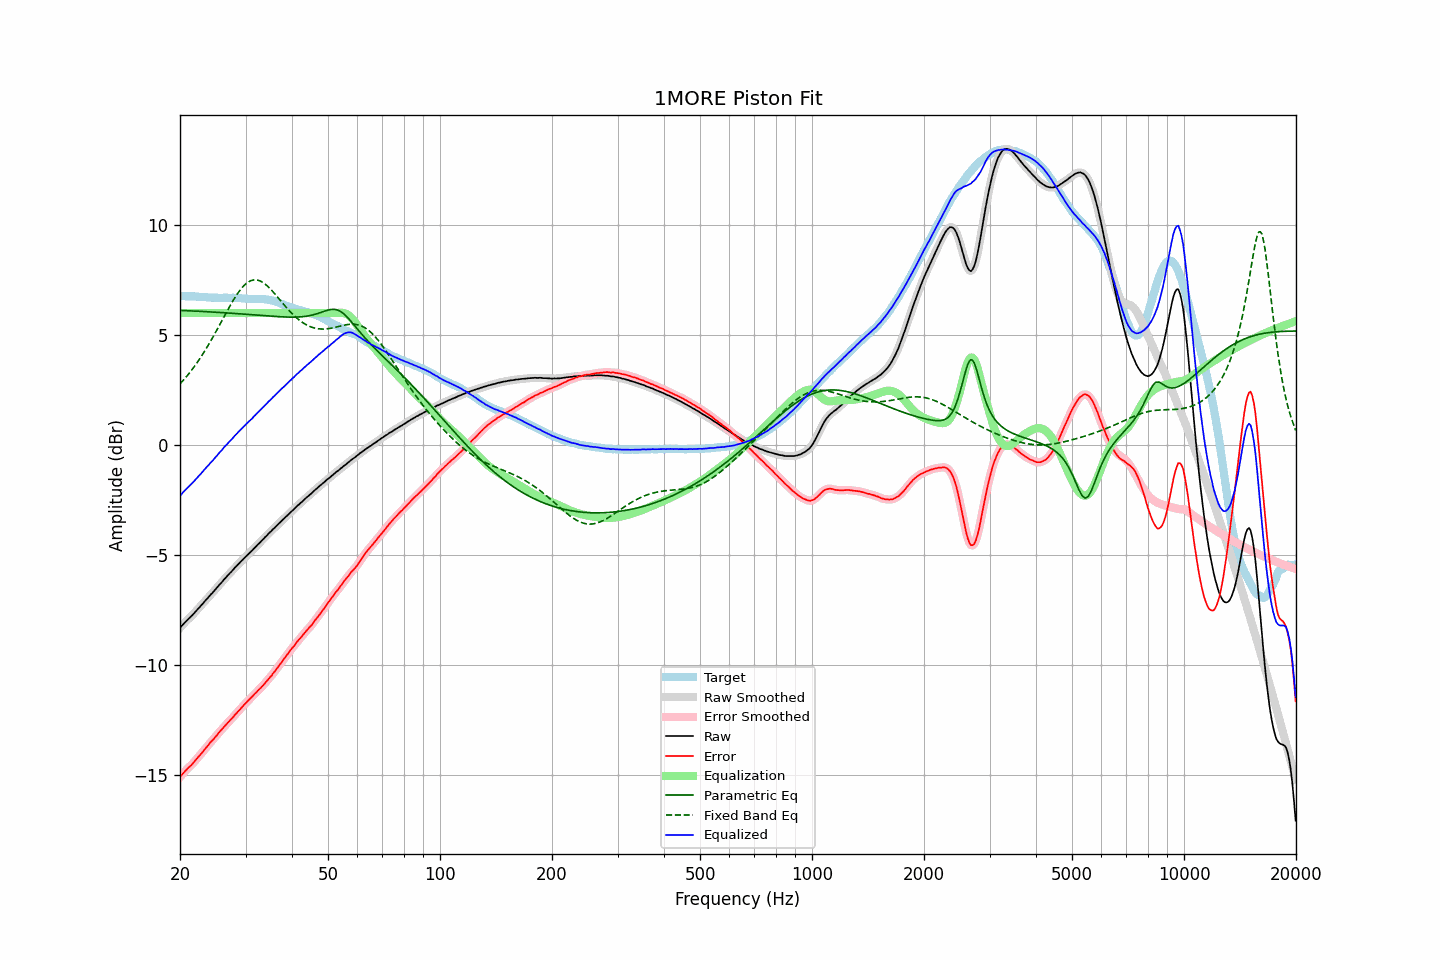

Data behind this chart, as committed beside it:
frequency, raw, error, smoothed, error_smoothed, equalization, parametric_eq, fixed_band_eq, equalized_raw, equalized_smoothed, target
20.00, -8.31, -15.08, -8.31, -15.08, 6.00, 6.12, 2.78, -2.31, -2.31, 6.77
20.20, -8.22, -14.99, -8.22, -14.99, 6.00, 6.12, 2.86, -2.22, -2.22, 6.77
20.40, -8.14, -14.91, -8.14, -14.91, 6.00, 6.11, 2.94, -2.14, -2.14, 6.77
20.61, -8.06, -14.83, -8.06, -14.83, 6.00, 6.11, 3.03, -2.06, -2.06, 6.77
20.81, -7.99, -14.75, -7.98, -14.75, 6.00, 6.11, 3.11, -1.99, -1.98, 6.76
21.02, -7.91, -14.67, -7.91, -14.68, 6.00, 6.10, 3.20, -1.91, -1.91, 6.76
21.23, -7.85, -14.61, -7.84, -14.61, 6.00, 6.10, 3.29, -1.85, -1.84, 6.76
21.44, -7.78, -14.55, -7.77, -14.54, 6.00, 6.10, 3.38, -1.78, -1.77, 6.77
21.66, -7.70, -14.46, -7.70, -14.46, 6.00, 6.09, 3.48, -1.70, -1.70, 6.76
21.87, -7.62, -14.37, -7.62, -14.37, 6.00, 6.09, 3.58, -1.62, -1.62, 6.76
22.09, -7.54, -14.28, -7.54, -14.29, 6.00, 6.09, 3.68, -1.54, -1.54, 6.75
22.31, -7.46, -14.20, -7.46, -14.20, 6.00, 6.08, 3.79, -1.46, -1.46, 6.75
22.54, -7.38, -14.12, -7.38, -14.12, 6.00, 6.08, 3.89, -1.38, -1.38, 6.74
22.76, -7.30, -14.03, -7.30, -14.03, 6.00, 6.08, 4.00, -1.30, -1.30, 6.74
22.99, -7.22, -13.95, -7.21, -13.95, 6.00, 6.07, 4.12, -1.22, -1.21, 6.74
23.22, -7.13, -13.85, -7.13, -13.86, 6.00, 6.07, 4.23, -1.13, -1.13, 6.73
23.45, -7.05, -13.77, -7.05, -13.77, 6.00, 6.07, 4.35, -1.05, -1.05, 6.72
23.69, -6.97, -13.68, -6.96, -13.68, 6.00, 6.06, 4.47, -0.97, -0.96, 6.71
23.92, -6.89, -13.59, -6.88, -13.59, 6.00, 6.06, 4.59, -0.89, -0.88, 6.70
24.16, -6.80, -13.50, -6.80, -13.51, 6.00, 6.05, 4.72, -0.80, -0.80, 6.70
24.40, -6.73, -13.43, -6.72, -13.42, 6.00, 6.05, 4.85, -0.73, -0.72, 6.70
24.65, -6.65, -13.35, -6.64, -13.35, 6.00, 6.04, 4.98, -0.65, -0.64, 6.70
24.89, -6.56, -13.26, -6.56, -13.26, 6.00, 6.04, 5.11, -0.56, -0.56, 6.70
25.14, -6.48, -13.18, -6.47, -13.17, 6.00, 6.04, 5.24, -0.48, -0.47, 6.70
25.39, -6.39, -13.07, -6.39, -13.08, 6.00, 6.03, 5.37, -0.39, -0.39, 6.69
25.65, -6.31, -13.00, -6.31, -13.00, 6.00, 6.03, 5.51, -0.31, -0.31, 6.69
25.91, -6.23, -12.92, -6.22, -12.91, 6.00, 6.02, 5.65, -0.23, -0.22, 6.69
26.16, -6.14, -12.83, -6.14, -12.83, 6.00, 6.02, 5.78, -0.14, -0.14, 6.70
26.43, -6.06, -12.75, -6.06, -12.75, 6.00, 6.01, 5.92, -0.06, -0.06, 6.70
26.69, -5.98, -12.67, -5.98, -12.67, 6.00, 6.01, 6.05, 0.02, 0.02, 6.69
26.96, -5.90, -12.59, -5.90, -12.59, 6.00, 6.00, 6.18, 0.10, 0.10, 6.69
27.23, -5.82, -12.51, -5.82, -12.52, 6.00, 6.00, 6.31, 0.18, 0.18, 6.69
27.50, -5.75, -12.44, -5.74, -12.44, 6.00, 5.99, 6.44, 0.25, 0.26, 6.69
27.77, -5.67, -12.37, -5.66, -12.36, 6.00, 5.99, 6.56, 0.33, 0.34, 6.70
28.05, -5.58, -12.27, -5.58, -12.27, 6.00, 5.98, 6.68, 0.42, 0.42, 6.69
28.33, -5.51, -12.19, -5.50, -12.19, 6.00, 5.98, 6.80, 0.49, 0.50, 6.69
28.62, -5.43, -12.11, -5.43, -12.11, 6.00, 5.97, 6.91, 0.57, 0.57, 6.68
28.90, -5.36, -12.04, -5.36, -12.03, 6.00, 5.97, 7.01, 0.64, 0.64, 6.69
29.19, -5.28, -11.95, -5.28, -11.95, 6.00, 5.96, 7.10, 0.72, 0.72, 6.67
29.48, -5.21, -11.87, -5.20, -11.87, 6.00, 5.96, 7.19, 0.79, 0.80, 6.66
29.78, -5.13, -11.79, -5.13, -11.79, 6.00, 5.95, 7.27, 0.87, 0.87, 6.66
30.08, -5.06, -11.72, -5.06, -11.71, 6.00, 5.94, 7.33, 0.94, 0.94, 6.66
30.38, -4.99, -11.64, -4.99, -11.64, 6.00, 5.94, 7.39, 1.01, 1.01, 6.65
30.68, -4.92, -11.56, -4.92, -11.57, 6.00, 5.93, 7.43, 1.08, 1.08, 6.65
30.99, -4.85, -11.49, -4.85, -11.49, 6.00, 5.93, 7.47, 1.15, 1.15, 6.64
31.30, -4.78, -11.42, -4.78, -11.42, 6.00, 5.92, 7.49, 1.22, 1.22, 6.64
31.61, -4.70, -11.34, -4.70, -11.34, 6.00, 5.92, 7.51, 1.30, 1.30, 6.64
31.93, -4.63, -11.27, -4.62, -11.26, 6.00, 5.91, 7.51, 1.37, 1.38, 6.64
32.24, -4.55, -11.19, -4.55, -11.19, 6.00, 5.91, 7.50, 1.45, 1.45, 6.65
32.57, -4.48, -11.11, -4.48, -11.12, 6.00, 5.90, 7.48, 1.52, 1.52, 6.63
32.89, -4.41, -11.05, -4.40, -11.04, 6.00, 5.89, 7.45, 1.59, 1.60, 6.64
33.22, -4.33, -10.97, -4.33, -10.97, 6.00, 5.89, 7.41, 1.67, 1.67, 6.64
33.55, -4.26, -10.89, -4.25, -10.89, 6.00, 5.88, 7.37, 1.74, 1.75, 6.64
33.89, -4.18, -10.80, -4.18, -10.80, 6.00, 5.88, 7.31, 1.82, 1.82, 6.62
34.23, -4.11, -10.72, -4.10, -10.72, 6.00, 5.87, 7.25, 1.89, 1.90, 6.61
34.57, -4.03, -10.64, -4.03, -10.64, 6.00, 5.87, 7.18, 1.97, 1.97, 6.61
34.92, -3.96, -10.54, -3.96, -10.55, 6.00, 5.86, 7.11, 2.04, 2.04, 6.59
35.27, -3.89, -10.47, -3.88, -10.46, 6.00, 5.86, 7.04, 2.11, 2.12, 6.58
35.62, -3.81, -10.36, -3.81, -10.37, 6.00, 5.85, 6.96, 2.19, 2.19, 6.55
35.97, -3.75, -10.28, -3.74, -10.28, 6.00, 5.85, 6.87, 2.25, 2.26, 6.54
... 635 more rows
